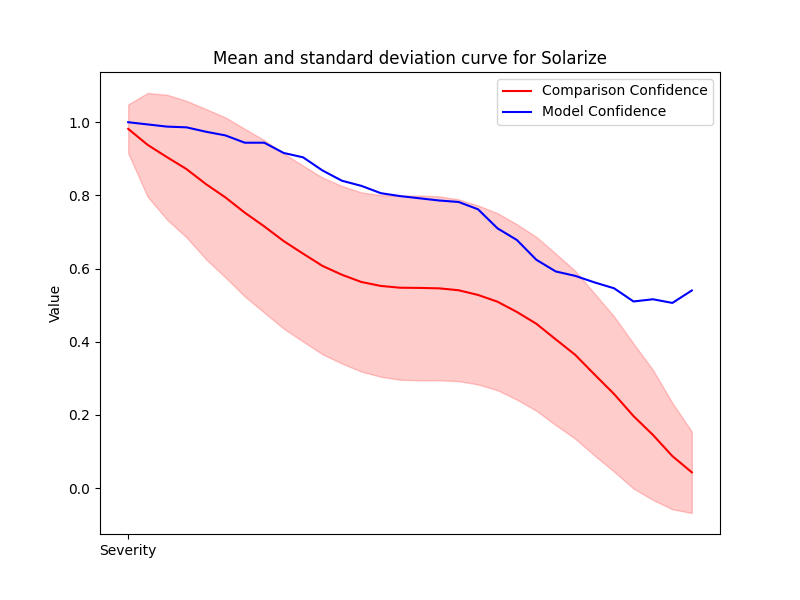

Values plotted in this chart, from the file beside it:
Severity, Mean, Std, Accuracy
1, 0.9819, 0.06669, 1.0
2, 0.9382, 0.1417, 0.994
3, 0.9044, 0.1707, 0.988
4, 0.8719, 0.1866, 0.986
5, 0.8309, 0.2052, 0.974
6, 0.7946, 0.2187, 0.964
7, 0.7527, 0.2291, 0.944
8, 0.7153, 0.2358, 0.944
9, 0.6751, 0.2393, 0.916
10, 0.6407, 0.2404, 0.904
11, 0.6071, 0.2416, 0.868
12, 0.5829, 0.2427, 0.84
13, 0.5632, 0.245, 0.826
14, 0.5524, 0.2483, 0.806
15, 0.5475, 0.2517, 0.798
16, 0.547, 0.2527, 0.792
17, 0.5458, 0.2514, 0.786
18, 0.5407, 0.2486, 0.782
19, 0.5278, 0.2447, 0.762
20, 0.5094, 0.242, 0.71
21, 0.4813, 0.2397, 0.678
22, 0.449, 0.2377, 0.624
23, 0.4064, 0.2344, 0.592
24, 0.3641, 0.2295, 0.58
25, 0.31, 0.2215, 0.562
26, 0.257, 0.2122, 0.546
27, 0.1966, 0.1983, 0.51
28, 0.1452, 0.1778, 0.516
29, 0.08716, 0.1454, 0.506
30, 0.04289, 0.1112, 0.54
